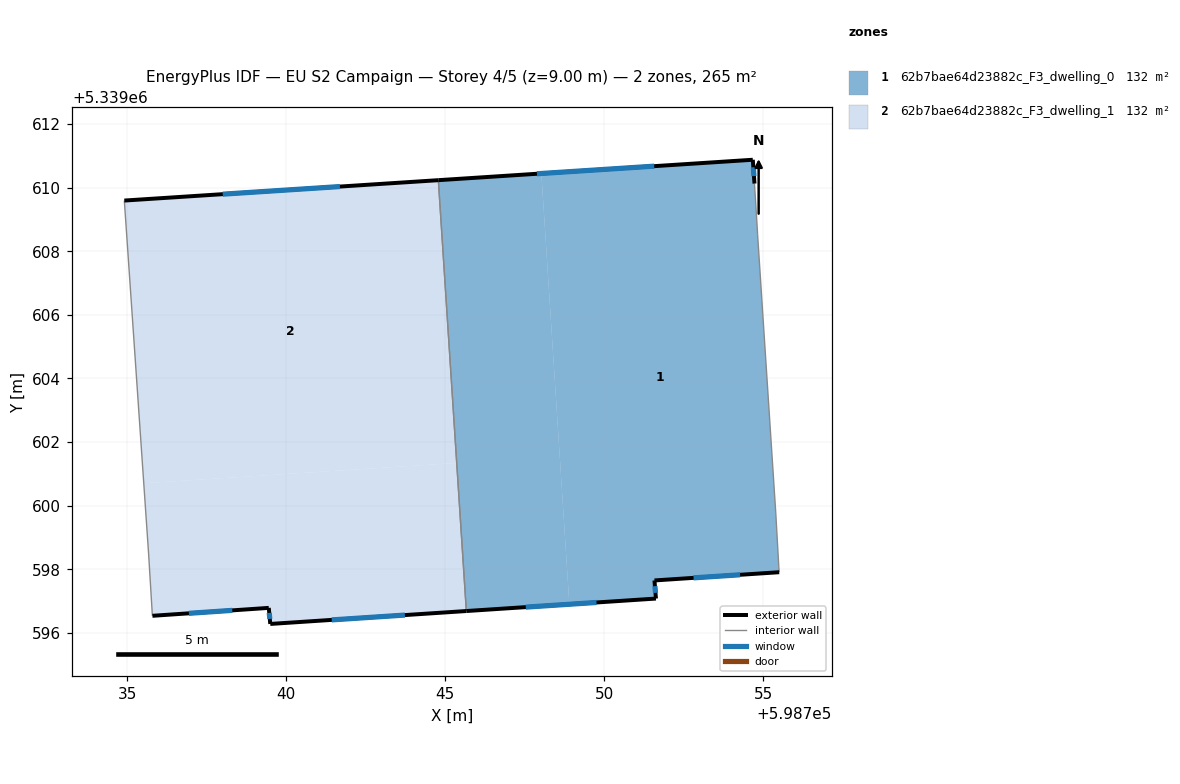
=== STOREY PLAN SPEC (per zone: floor XY polygon, exterior-wall plan segments, windows/doors) ===
zone 1: 62b7bae64d23882c_F3_dwelling_0  (132.3 m²)
  floor: (598754.68, 5339610.88) (598754.73, 5339610.13) (598754.81, 5339608.79) (598754.83, 5339608.52) (598755.40, 5339599.76) (598755.50, 5339598.09) (598755.51, 5339597.91) (598751.59, 5339597.65) (598751.63, 5339597.08) (598748.91, 5339596.90) (598748.03, 5339610.45)
  floor: (598748.03, 5339610.45) (598748.91, 5339596.90) (598745.67, 5339596.68) (598745.38, 5339601.34) (598744.81, 5339610.24)
  floor: (598744.81, 5339610.24) (598745.38, 5339601.34) (598745.37, 5339601.34) (598744.79, 5339610.24)
  floor: (598745.38, 5339601.34) (598745.67, 5339596.68) (598745.37, 5339601.34)
  exterior wall: (598751.59, 5339597.65) – (598755.51, 5339597.91)  [3.9 m]
    window: (598752.82, 5339597.73) – (598754.28, 5339597.82)  [1.6 m²]
  exterior wall: (598751.63, 5339597.08) – (598751.59, 5339597.65)  [0.6 m]
    window: (598751.62, 5339597.26) – (598751.60, 5339597.47)  [0.2 m²]
  exterior wall: (598745.67, 5339596.68) – (598751.63, 5339597.08)  [6.0 m]
    window: (598747.54, 5339596.81) – (598749.76, 5339596.95)  [2.5 m²]
  exterior wall: (598754.68, 5339610.88) – (598744.79, 5339610.24)  [9.9 m]
    window: (598751.58, 5339610.68) – (598747.89, 5339610.44)  [4.1 m²]
  exterior wall: (598754.73, 5339610.13) – (598754.68, 5339610.88)  [0.8 m]
    window: (598754.72, 5339610.36) – (598754.70, 5339610.64)  [0.3 m²]
  interior walls: 6
zone 2: 62b7bae64d23882c_F3_dwelling_1  (132.3 m²)
  floor: (598744.79, 5339610.24) (598745.37, 5339601.34) (598735.53, 5339600.70) (598734.91, 5339609.59)
  floor: (598745.37, 5339601.34) (598745.67, 5339596.68) (598739.50, 5339596.28) (598739.46, 5339596.78) (598735.80, 5339596.54) (598735.79, 5339596.62) (598735.68, 5339598.48) (598735.53, 5339600.70)
  exterior wall: (598744.79, 5339610.24) – (598734.91, 5339609.59)  [9.9 m]
    window: (598741.69, 5339610.03) – (598738.01, 5339609.79)  [4.1 m²]
  exterior wall: (598739.50, 5339596.28) – (598745.67, 5339596.68)  [6.2 m]
    window: (598741.44, 5339596.41) – (598743.74, 5339596.56)  [2.6 m²]
  exterior wall: (598739.46, 5339596.78) – (598739.50, 5339596.28)  [0.5 m]
    window: (598739.47, 5339596.63) – (598739.49, 5339596.44)  [0.2 m²]
  exterior wall: (598735.80, 5339596.54) – (598739.46, 5339596.78)  [3.7 m]
    window: (598736.94, 5339596.61) – (598738.31, 5339596.71)  [1.5 m²]
  interior walls: 4

=== DERIVED (storey summary) ===
Building: EU S2 Campaign
Storey: 4 of 5  (floor level z = 9.00 m)
Storey gross floor area: 264.5 m²
Zones on this storey: 2
  - 62b7bae64d23882c_F3_dwelling_0: floor 132.3 m²; exterior wall 21.1 m (63.4 m²); 5 window(s) 8.8 m²; WWR 13.9%
  - 62b7bae64d23882c_F3_dwelling_1: floor 132.3 m²; exterior wall 20.3 m (60.8 m²); 4 window(s) 8.5 m²; WWR 13.9%
Zone adjacency (shared interzone walls):
  - 62b7bae64d23882c_F3_dwelling_0 ↔ 62b7bae64d23882c_F3_dwelling_1